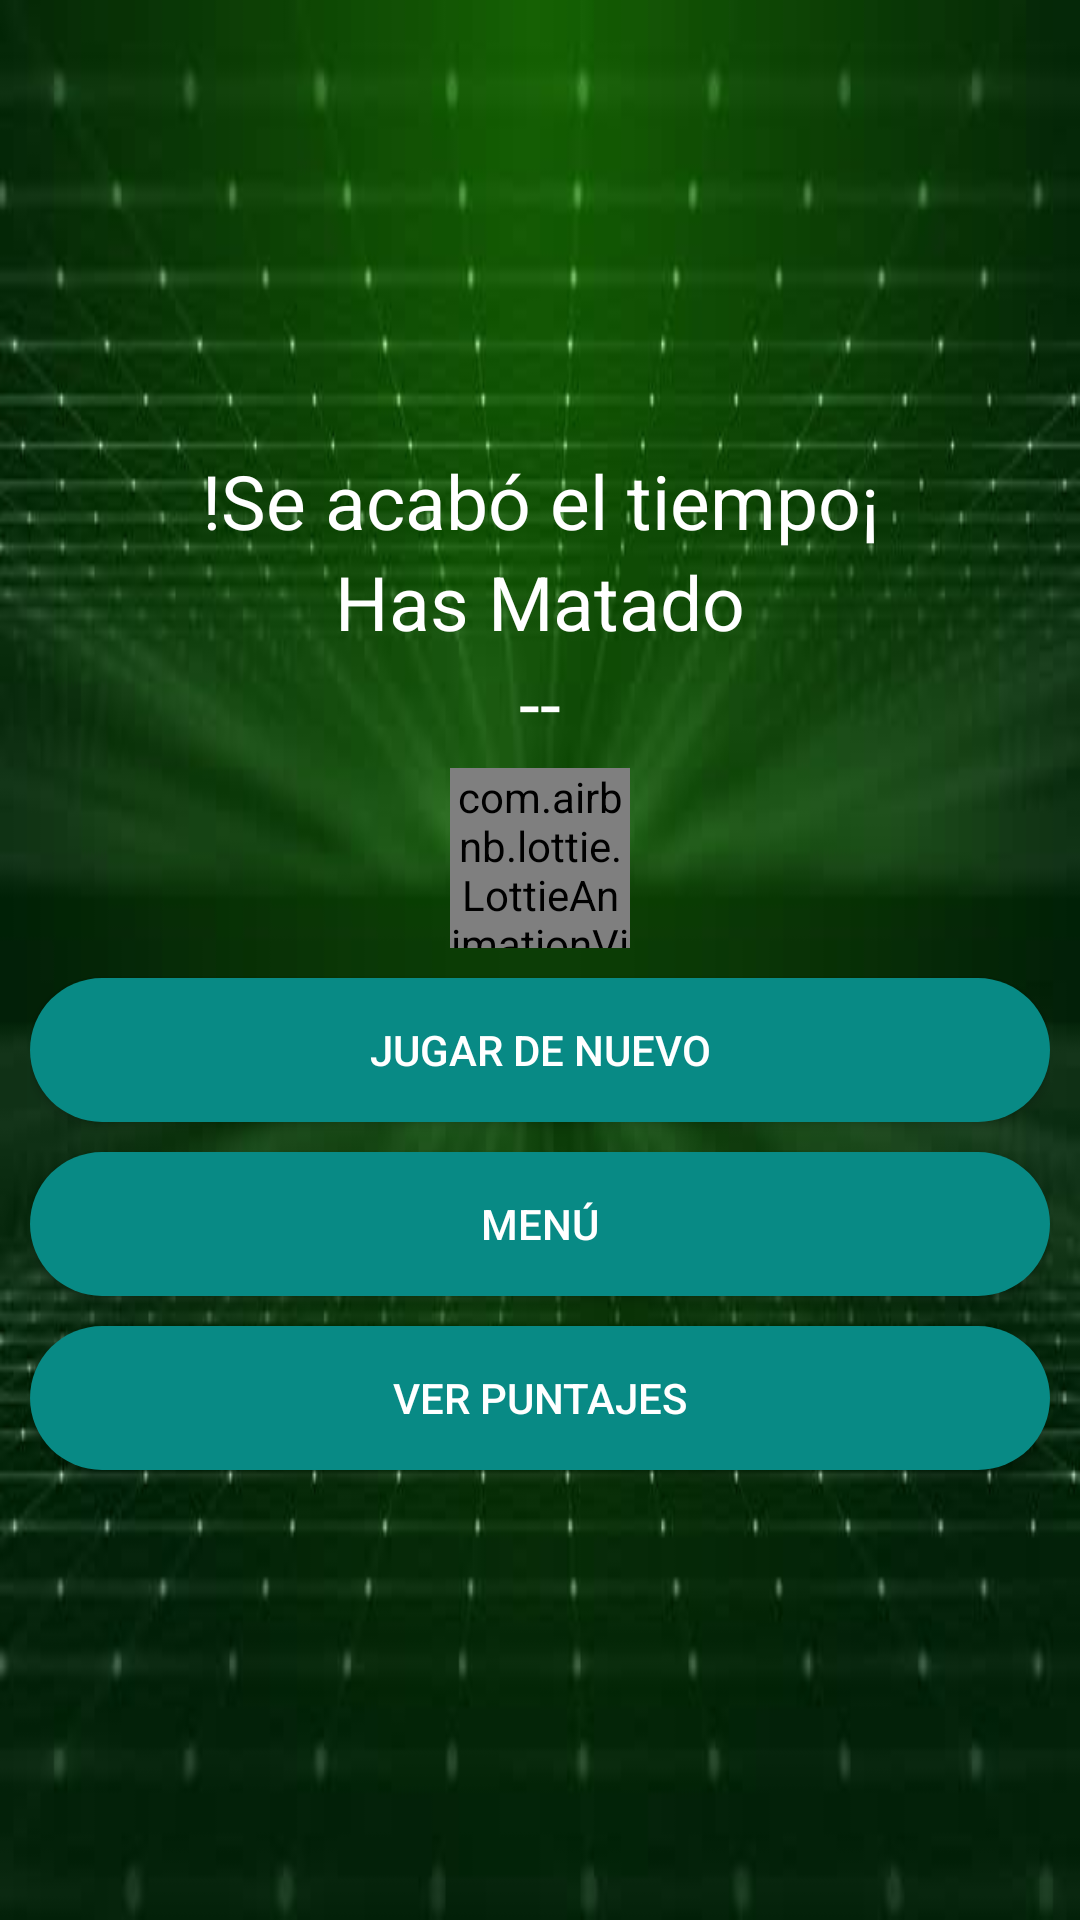

Reconstruct the res/layout file that produces this screen, plus the resources it refers to.
<!-- AndroidManifest.xml: application theme Theme.ZombieGame -->
<!-- res/layout/gameover.xml -->
<?xml version="1.0" encoding="utf-8"?>
<androidx.appcompat.widget.LinearLayoutCompat
    xmlns:android="http://schemas.android.com/apk/res/android"
    android:orientation="vertical"
    android:layout_width="350dp"
    android:layout_height="700dp"
    android:layout_gravity="center"
    android:background="@drawable/green"
    android:padding="10dp"
    xmlns:app="http://schemas.android.com/apk/res-auto"
    android:gravity="center">

    <TextView
        android:id="@+id/SeacaboTXT"
        android:text="@string/SeacaboTXT"
        android:gravity="center"
        android:textColor="#ffffff"
        android:textSize="25sp"
        android:layout_width="match_parent"
        android:layout_height="wrap_content"/>

    <TextView
        android:id="@+id/HasmatadoTXT"
        android:text="@string/HasmatadoTXT"
        android:gravity="center"
        android:textColor="#ffffff"
        android:textSize="25sp"
        android:layout_width="match_parent"
        android:layout_height="wrap_content"/>

    <TextView
        android:id="@+id/NumeroTXT"
        android:text="@string/NumeroTXT"
        android:gravity="center"
        android:textColor="#ffffff"
        android:textSize="25sp"
        android:layout_width="match_parent"
        android:layout_height="wrap_content"/>

    
    <com.airbnb.lottie.LottieAnimationView
        android:id="@+id/AnimacionFinJuego"
        android:layout_width="60dp"
        android:layout_height="60dp"
        android:layout_marginTop="5dp"
        app:lottie_imageAssetsFolder="assets"
        app:lottie_fileName="finjuego.json"
        app:lottie_loop="true"
        app:lottie_autoPlay="true"/>

    <Button
        android:id="@+id/JUGARDENUEVO"
        android:text="@string/JUGARDENUEVO"
        android:background="@drawable/boton_personalizado"
        android:layout_marginTop="10dp"
        android:textColor="#ffffff"
        android:layout_width="match_parent"
        android:layout_height="wrap_content"/>

    <Button
        android:id="@+id/IRMENU"
        android:text="@string/IRMENU"
        android:background="@drawable/boton_personalizado"
        android:layout_marginTop="10dp"
        android:textColor="#ffffff"
        android:layout_width="match_parent"
        android:layout_height="wrap_content"/>

    <Button
        android:id="@+id/PUNTAJES"
        android:text="@string/PUNTAJES"
        android:background="@drawable/boton_personalizado"
        android:layout_marginTop="10dp"
        android:textColor="#ffffff"
        android:layout_width="match_parent"
        android:layout_height="wrap_content"/>

</androidx.appcompat.widget.LinearLayoutCompat>
<!-- resources referenced by this layout -->
<resources>
  <!-- drawable boton_personalizado (drawable) -->
  <?xml version="1.0" encoding="utf-8"?>
  <shape xmlns:android="http://schemas.android.com/apk/res/android">
      <solid android:color="#088a85"/>
      <corners android:radius="30dp" />
  </shape>
  <!-- drawable green: jpg bitmap (drawable, 19843 bytes) -->
  <string name="HasmatadoTXT">Has Matado</string>
  <string name="IRMENU">MENÚ</string>
  <string name="JUGARDENUEVO">JUGAR DE NUEVO</string>
  <string name="NumeroTXT"> -- </string>
  <string name="PUNTAJES">VER PUNTAJES</string>
  
  
      //DATOS DEL JUGADOR EN LA LISTA
  <string name="SeacaboTXT">!Se acabó el tiempo¡</string>
  <style name="Theme.ZombieGame" parent="Base.Theme.ZombieGame" />
  <style name="Base.Theme.ZombieGame" parent="Theme.AppCompat.Light.NoActionBar">
          
          
      </style>
</resources>
